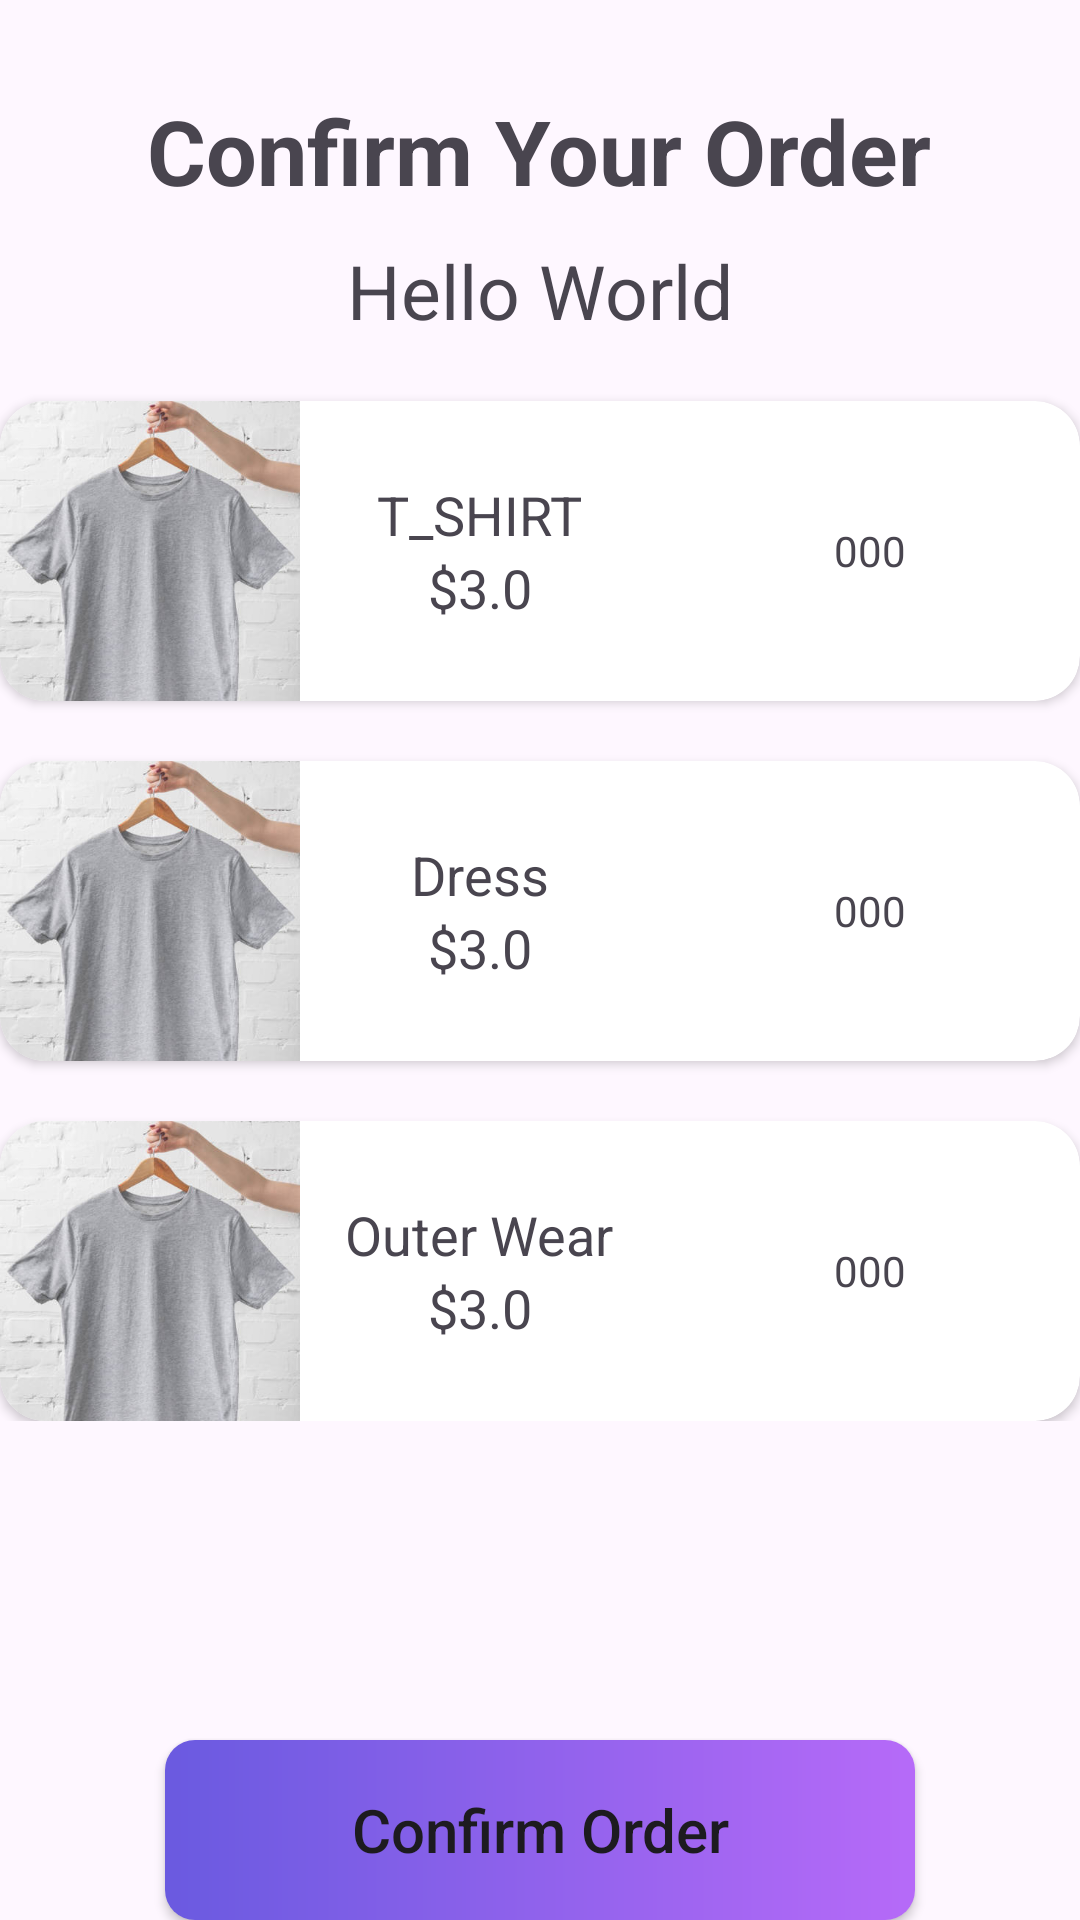

Here is an Android app screen rendered from its layout file. Give the layout XML and the strings, colors and styles it references.
<!-- AndroidManifest.xml: application theme Theme.LaundryAndDryClear -->
<!-- res/layout/activity_drying_order.xml -->
<?xml version="1.0" encoding="utf-8"?>
<RelativeLayout xmlns:android="http://schemas.android.com/apk/res/android"
    xmlns:app="http://schemas.android.com/apk/res-auto"
    xmlns:tools="http://schemas.android.com/tools"
    android:id="@+id/main"
    android:layout_width="match_parent"
    android:layout_height="match_parent"
    tools:context=".WashingOrderActivity"
    >


    <TextView
        android:layout_width="wrap_content"
        android:layout_height="wrap_content"
        android:layout_centerHorizontal="true"
        android:text="Confirm Your Order"
        android:layout_marginTop="30dp"
        android:textSize="30sp"
        android:textStyle="bold"
        />


    <TextView
        android:id="@+id/titleText"
        android:layout_width="wrap_content"
        android:layout_height="wrap_content"
        android:text="Hello World"
        android:layout_centerHorizontal="true"
        android:layout_marginTop="80dp"
        android:textSize="25sp"
        />

    <LinearLayout
        android:layout_width="match_parent"
        android:layout_height="wrap_content"
        android:orientation="vertical"
        android:layout_below="@id/titleText"
        >



        <androidx.cardview.widget.CardView
            android:layout_width="match_parent"
            android:layout_height="100dp"
            android:layout_marginTop="20dp"
            app:cardCornerRadius="15dp"
            >
            <LinearLayout
                android:layout_width="match_parent"
                android:layout_height="match_parent"
                android:orientation="horizontal"
                >
                <ImageView
                    android:layout_width="100dp"
                    android:layout_height="match_parent"
                    android:src="@drawable/t_shirt"
                    android:scaleType="centerCrop"
                    />
                <LinearLayout
                    android:layout_width="120dp"
                    android:layout_height="match_parent"
                    android:gravity="center"
                    android:orientation="vertical"
                    >
                    <TextView
                        android:id="@+id/tShirt"
                        android:layout_width="wrap_content"
                        android:layout_height="wrap_content"
                        android:text="T_SHIRT"
                        android:textSize="18sp"
                        />
                    <TextView
                        android:layout_width="wrap_content"
                        android:layout_height="wrap_content"
                        android:text="$3.0"
                        android:textSize="18sp"
                        />
                </LinearLayout>

                <LinearLayout
                    android:layout_width="match_parent"
                    android:layout_height="match_parent"
                    android:weightSum="3"
                    android:gravity="center"
                    >
                    <ImageView
                        android:id="@+id/tShirtPlus"
                        android:layout_width="fill_parent"
                        android:layout_height="30dp"
                        android:layout_weight="1"
                        android:src="@drawable/plus"
                        />
                    <TextView
                        android:id="@+id/tShirtQuantity"
                        android:layout_width="fill_parent"
                        android:layout_height="30dp"
                        android:layout_weight="1"
                        android:text="000"
                        android:gravity="center"
                        />
                    <ImageView
                        android:id="@+id/tShirtMinus"
                        android:layout_width="fill_parent"
                        android:layout_height="30dp"
                        android:layout_weight="1"
                        android:src="@drawable/minus"
                        />
                </LinearLayout>
            </LinearLayout>
        </androidx.cardview.widget.CardView>

        
        
        
        



        <androidx.cardview.widget.CardView
            android:layout_width="match_parent"
            android:layout_height="100dp"
            android:layout_below="@id/titleText"
            android:layout_marginTop="20dp"
            app:cardCornerRadius="15dp"
            >
            <LinearLayout
                android:layout_width="match_parent"
                android:layout_height="match_parent"
                android:orientation="horizontal"
                >
                <ImageView
                    android:layout_width="100dp"
                    android:layout_height="match_parent"
                    android:src="@drawable/t_shirt"
                    android:scaleType="centerCrop"
                    />
                <LinearLayout
                    android:layout_width="120dp"
                    android:layout_height="match_parent"
                    android:gravity="center"
                    android:orientation="vertical"
                    >
                    <TextView
                        android:id="@+id/dress"
                        android:layout_width="wrap_content"
                        android:layout_height="wrap_content"
                        android:text="Dress"
                        android:textSize="18sp"
                        />

                    <TextView
                        android:layout_width="wrap_content"
                        android:layout_height="wrap_content"
                        android:text="$3.0"
                        android:textSize="18sp"
                        />
                </LinearLayout>



                <LinearLayout
                    android:layout_width="match_parent"
                    android:layout_height="match_parent"
                    android:weightSum="3"
                    android:gravity="center"
                    >
                    <ImageView
                        android:id="@+id/dressPlus"
                        android:layout_width="fill_parent"
                        android:layout_height="30dp"
                        android:layout_weight="1"
                        android:src="@drawable/plus"
                        />

                    <TextView
                        android:id="@+id/dressQuantity"
                        android:layout_width="fill_parent"
                        android:layout_height="30dp"
                        android:layout_weight="1"
                        android:text="000"
                        android:gravity="center"
                        />
                    <ImageView
                        android:id="@+id/dressMinus"
                        android:layout_width="fill_parent"
                        android:layout_height="30dp"
                        android:layout_weight="1"
                        android:src="@drawable/minus"
                        />
                </LinearLayout>
            </LinearLayout>
        </androidx.cardview.widget.CardView>

        
        
        
        





        <androidx.cardview.widget.CardView
            android:layout_width="match_parent"
            android:layout_height="100dp"
            android:layout_below="@id/titleText"
            android:layout_marginTop="20dp"
            app:cardCornerRadius="15dp"
            >
            <LinearLayout
                android:layout_width="match_parent"
                android:layout_height="match_parent"
                android:orientation="horizontal"
                >
                <ImageView
                    android:layout_width="100dp"
                    android:layout_height="match_parent"
                    android:src="@drawable/t_shirt"
                    android:scaleType="centerCrop"
                    />
                <LinearLayout
                    android:layout_width="120dp"
                    android:layout_height="match_parent"
                    android:gravity="center"
                    android:orientation="vertical"
                    >
                    <TextView
                        android:id="@+id/outerWear"
                        android:layout_width="wrap_content"
                        android:layout_height="wrap_content"
                        android:text="Outer Wear"
                        android:textSize="18sp"
                        />

                    <TextView
                        android:layout_width="wrap_content"
                        android:layout_height="wrap_content"
                        android:text="$3.0"
                        android:textSize="18sp"
                        />
                </LinearLayout>



                <LinearLayout
                    android:layout_width="match_parent"
                    android:layout_height="match_parent"
                    android:weightSum="3"
                    android:gravity="center"
                    >
                    <ImageView
                        android:id="@+id/outerWearPlus"
                        android:layout_width="fill_parent"
                        android:layout_height="30dp"
                        android:layout_weight="1"
                        android:src="@drawable/plus"
                        />

                    <TextView
                        android:id="@+id/outerWearQuantity"
                        android:layout_width="fill_parent"
                        android:layout_height="30dp"
                        android:layout_weight="1"
                        android:text="000"
                        android:gravity="center"
                        />
                    <ImageView
                        android:id="@+id/outerWearMinus"
                        android:layout_width="fill_parent"
                        android:layout_height="30dp"
                        android:layout_weight="1"
                        android:src="@drawable/minus"
                        />
                </LinearLayout>
            </LinearLayout>
        </androidx.cardview.widget.CardView>

        
        
        
        

    </LinearLayout>



    <androidx.appcompat.widget.AppCompatButton
        android:id="@+id/confirmButton"
        android:layout_width="250dp"
        android:layout_height="60dp"
        android:layout_alignParentBottom="true"
        android:layout_centerHorizontal="true"
        android:text="Confirm Order"
        android:textAllCaps="false"
        android:textSize="20sp"
        android:background="@drawable/button_bg"
        />
</RelativeLayout>
<!-- resources referenced by this layout -->
<resources>
  <!-- drawable button_bg (drawable) -->
  <?xml version="1.0" encoding="utf-8"?>
  <shape xmlns:android="http://schemas.android.com/apk/res/android">
  
      <gradient  android:startColor="#6A5AE0"
          android:endColor="#B66AF8"
          />
  
      <corners android:radius="10dp"/>
  </shape>
  <!-- drawable t_shirt: jpg bitmap (drawable, 28490 bytes) -->
  <style name="Theme.LaundryAndDryClear" parent="Base.Theme.LaundryAndDryClear" />
  <style name="Base.Theme.LaundryAndDryClear" parent="Theme.Material3.DayNight.NoActionBar">
          
          
      </style>
</resources>
